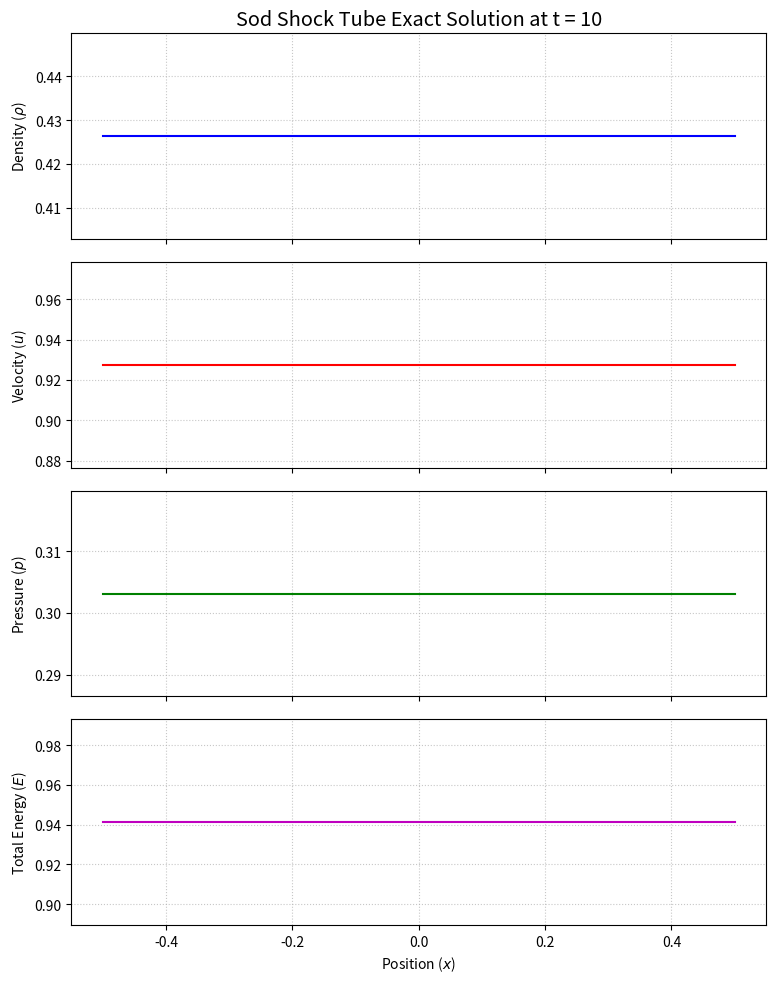

Reproduce this figure in Python.
import numpy as np
import matplotlib.pyplot as plt

# --- Problem Parameters ---
GAMMA = 1.4

# Initial conditions (Left state L, Right state R)
# (rho, u, p)
RHO_L, U_L, P_L = 1.0, 0.0, 1.0
RHO_R, U_R, P_R = 0.125, 0.0, 0.1

# Sound speeds in initial states
A_L = np.sqrt(GAMMA * P_L / RHO_L)
A_R = np.sqrt(GAMMA * P_R / RHO_R)

# --- Functions for Pressure Solver (Newton-Raphson) ---
def f_K(p_star, rho_K, p_K, a_K):
    """
    Function f_K(p_star) used in the pressure equation F(p_star)=0.
    K can be L (left) or R (right).
    """
    if p_star > p_K:  # Shock
        A_K_const = 2.0 / ((GAMMA + 1.0) * rho_K)
        B_K_const = (GAMMA - 1.0) / (GAMMA + 1.0) * p_K
        return (p_star - p_K) * np.sqrt(A_K_const / (p_star + B_K_const))
    else:  # Rarefaction
        return (2.0 * a_K / (GAMMA - 1.0)) * \
               ((p_star / p_K)**((GAMMA - 1.0) / (2.0 * GAMMA)) - 1.0)

def f_K_derivative(p_star, rho_K, p_K, a_K):
    """
    Derivative of f_K(p_star) w.r.t p_star.
    """
    if p_star > p_K:  # Shock derivative
        A_K_const = 2.0 / ((GAMMA + 1.0) * rho_K)
        B_K_const = (GAMMA - 1.0) / (GAMMA + 1.0) * p_K
        term1 = np.sqrt(A_K_const / (p_star + B_K_const))
        term2 = (p_star - p_K) / (2.0 * (p_star + B_K_const))
        return term1 * (1.0 - term2)
    else:  # Rarefaction derivative
        return (1.0 / (rho_K * a_K)) * (p_star / p_K)**(-(GAMMA + 1.0) / (2.0 * GAMMA))
        # Alternative form: (a_K / (GAMMA * p_K)) * (p_star / p_K)**(-(GAMMA + 1.0) / (2.0 * GAMMA))
        # The above is from Toro's f'_k directly related to his definition of f_k
        # Let's re-derive for the f_K defined above:
        # d/dp* [ (2aK/(g-1)) * ( (p*/pK)^alpha - 1 ) ] where alpha = (g-1)/(2g)
        # = (2aK/(g-1)) * alpha * (1/pK) * (p*/pK)^(alpha-1)
        # = (2aK/(g-1)) * ((g-1)/(2g)) * (1/pK) * (p*/pK)^(((g-1)/(2g)) - 1)
        # = (aK / (g*pK)) * (p*/pK)^(-(g+1)/(2g))
        # This one seems more consistent with formulas. Let's use it.
        # return (a_K / (GAMMA * p_K)) * (p_star / p_K)**(-(GAMMA + 1.0) / (2.0 * GAMMA))

def pressure_function(p_star):
    """
    F(p_star) = f_L(p_star) + f_R(p_star) + (U_R - U_L)
    We want to find p_star such that F(p_star) = 0.
    """
    val_L = f_K(p_star, RHO_L, P_L, A_L)
    val_R = f_K(p_star, RHO_R, P_R, A_R)
    return val_L + val_R + (U_R - U_L)

def pressure_function_derivative(p_star):
    """
    F'(p_star) = f'_L(p_star) + f'_R(p_star)
    """
    deriv_L = f_K_derivative(p_star, RHO_L, P_L, A_L)
    deriv_R = f_K_derivative(p_star, RHO_R, P_R, A_R)
    return deriv_L + deriv_R

# --- Solve for p_star using Newton-Raphson ---
TOLERANCE = 1e-6
MAX_ITER = 20
# Initial guess for p_star (e.g., average, or Two-Rarefaction Approx if du=0)
# p_star_guess = (P_L + P_R) / 2.0
# Toro's suggested guess (Eq. 4.46)
p_pvrs = 0.5*(P_L+P_R) - 0.125*(U_R-U_L)*(RHO_L+RHO_R)*(A_L+A_R)
p_star_guess = max(TOLERANCE, p_pvrs) # ensure positive

p_star = p_star_guess
for i in range(MAX_ITER):
    F_val = pressure_function(p_star)
    F_prime_val = pressure_function_derivative(p_star)
    
    if abs(F_prime_val) < 1e-10: # Avoid division by zero
        print(f"Derivative too small at iteration {i+1}, p_star = {p_star}")
        break
        
    p_star_new = p_star - F_val / F_prime_val
    
    if abs(p_star_new - p_star) < TOLERANCE:
        p_star = p_star_new
        # print(f"Converged at iteration {i+1} to p_star = {p_star}")
        break
    p_star = p_star_new
    if p_star < 0: # Pressure must be positive
        p_star = TOLERANCE # Reset to small positive if it goes negative
else:
    print(f"Newton-Raphson did not converge after {MAX_ITER} iterations. Final p_star = {p_star}")

print(f"Solved p_star = {p_star:.6f}")

# --- Calculate u_star (velocity in star region) ---
# u_star = U_L - f_K(p_star, RHO_L, P_L, A_L) # This is not directly u_star, f_K is related to u_star-u_K
# Correct formula for u_star using f_K as defined in Toro (Ch 4, Eq 4.9)
u_star = 0.5 * (U_L + U_R) + 0.5 * (f_K(p_star, RHO_R, P_R, A_R) - f_K(p_star, RHO_L, P_L, A_L))
print(f"Solved u_star = {u_star:.6f}")

# --- Calculate densities in star region (rho_star_L, rho_star_R) ---
# Left wave (expected Rarefaction for Sod problem, p_star < P_L)
if p_star <= P_L: # Rarefaction
    rho_star_L = RHO_L * (p_star / P_L)**(1.0 / GAMMA)
else: # Shock
    numerator = p_star / P_L + (GAMMA - 1.0) / (GAMMA + 1.0)
    denominator = ((GAMMA - 1.0) / (GAMMA + 1.0)) * (p_star / P_L) + 1.0
    rho_star_L = RHO_L * (numerator / denominator)

# Right wave (expected Shock for Sod problem, p_star > P_R)
if p_star >= P_R: # Shock
    numerator = p_star / P_R + (GAMMA - 1.0) / (GAMMA + 1.0)
    denominator = ((GAMMA - 1.0) / (GAMMA + 1.0)) * (p_star / P_R) + 1.0
    rho_star_R = RHO_R * (numerator / denominator)
else: # Rarefaction
    rho_star_R = RHO_R * (p_star / P_R)**(1.0 / GAMMA)
    
print(f"rho_star_L = {rho_star_L:.6f}, rho_star_R = {rho_star_R:.6f}")

# --- Calculate wave speeds ---
# Left wave
if p_star <= P_L: # Rarefaction
    a_star_L = np.sqrt(GAMMA * p_star / rho_star_L)
    S_HL = U_L - A_L  # Head of rarefaction
    S_TL = u_star - a_star_L # Tail of rarefaction
    print(f"Left wave: Rarefaction. Head speed S_HL = {S_HL:.4f}, Tail speed S_TL = {S_TL:.4f}")
else: # Shock
    S_L = U_L - A_L * np.sqrt(((GAMMA + 1.0) / (2.0 * GAMMA)) * (p_star / P_L) + (GAMMA - 1.0) / (2.0 * GAMMA))
    # Alternative S_L = (RHO_L * U_L - rho_star_L * u_star) / (RHO_L - rho_star_L)
    print(f"Left wave: Shock. Speed S_L = {S_L:.4f}")


# Contact discontinuity speed
S_C = u_star
print(f"Contact discontinuity speed S_C = {S_C:.4f}")

# Right wave
if p_star >= P_R: # Shock
    S_R = U_R + A_R * np.sqrt(((GAMMA + 1.0) / (2.0 * GAMMA)) * (p_star / P_R) + (GAMMA - 1.0) / (2.0 * GAMMA))
    # Alternative S_R = (RHO_R * U_R - rho_star_R * u_star) / (RHO_R - rho_star_R)
    print(f"Right wave: Shock. Speed S_R = {S_R:.4f}")
else: # Rarefaction
    a_star_R = np.sqrt(GAMMA * p_star / rho_star_R)
    S_HR = U_R + A_R  # Head of rarefaction
    S_TR = u_star + a_star_R # Tail of rarefaction
    print(f"Right wave: Rarefaction. Head speed S_HR = {S_HR:.4f}, Tail speed S_TR = {S_TR:.4f}")

# --- Sample solution at a given time t ---
def sample_solution(t_final, num_points=500, x_min=-0.5, x_max=0.5):
    x_coords = np.linspace(x_min, x_max, num_points)
    rho_sol = np.zeros(num_points)
    u_sol = np.zeros(num_points)
    p_sol = np.zeros(num_points)
    # e_sol = np.zeros(num_points) # Specific internal energy
    # E_sol = np.zeros(num_points) # Total energy

    for i, x in enumerate(x_coords):
        xi = x / t_final # Self-similar coordinate

        if p_star <= P_L: # Left Rarefaction
            if xi < S_HL: # Region 1 (Left initial state)
                rho_sol[i] = RHO_L
                u_sol[i] = U_L
                p_sol[i] = P_L
            elif xi < S_TL: # Region 2 (Left rarefaction fan)
                # u(xi) = (2/(g+1)) * (a_L + (g-1)/2*u_L + xi)
                # a(xi) = (2/(g+1)) * (a_L + (g-1)/2*u_L - (g-1)/2*xi)
                # rho = rho_L * (a(xi)/a_L)^(2/(g-1))
                # p = p_L * (a(xi)/a_L)^(2g/(g-1))
                u_sol[i] = (2.0 / (GAMMA + 1.0)) * (A_L + (GAMMA - 1.0) / 2.0 * U_L + xi)
                a_fan = (2.0 / (GAMMA + 1.0)) * (A_L + (GAMMA - 1.0) / 2.0 * U_L - (GAMMA - 1.0) / 2.0 * xi)
                rho_sol[i] = RHO_L * (a_fan / A_L)**(2.0 / (GAMMA - 1.0))
                p_sol[i] = P_L * (a_fan / A_L)**(2.0 * GAMMA / (GAMMA - 1.0))
            else: # Star region left of contact or further right
                # This part will be handled by contact and right wave logic
                pass # Will be overwritten if necessary
        else: # Left Shock (S_L is the shock speed)
            if xi < S_L: # Region 1
                rho_sol[i] = RHO_L
                u_sol[i] = U_L
                p_sol[i] = P_L
            else: # Star region or further right
                pass

        # Check star region and right wave (this logic needs to be careful about overlaps)
        # Assuming the standard Sod pattern: L-Rarefaction-StarL-Contact-StarR-Shock-R
        if xi >= S_TL and xi < S_C: # Region 3 (StarL: after left rarefaction, before contact)
            rho_sol[i] = rho_star_L
            u_sol[i] = u_star
            p_sol[i] = p_star
        elif xi >= S_C and xi < S_R: # Region 4 (StarR: after contact, before right shock)
            rho_sol[i] = rho_star_R
            u_sol[i] = u_star
            p_sol[i] = p_star
        elif xi >= S_R: # Region 5 (Right initial state, after right shock)
            rho_sol[i] = RHO_R
            u_sol[i] = U_R
            p_sol[i] = P_R
        # If left was a shock, need to adjust conditions for Region 3 and 4
        if p_star > P_L: # If left wave was a shock (S_L)
             if xi >= S_L and xi < S_C: # After left shock, before contact
                rho_sol[i] = rho_star_L
                u_sol[i] = u_star
                p_sol[i] = p_star


    # Calculate total energy E = p/(gamma-1) + 0.5 * rho * u^2
    E_sol = p_sol / (GAMMA - 1.0) + 0.5 * rho_sol * u_sol**2
    return x_coords, rho_sol, u_sol, p_sol, E_sol

# --- Plotting ---
t_final_plot = 10 # Standard time for Sod problem visualization
x_plot, rho_plot, u_plot, p_plot, E_plot = sample_solution(t_final_plot, x_min=-0.5, x_max=0.5)

fig, axes = plt.subplots(4, 1, figsize=(8, 10), sharex=True)
plt.rcParams.update({'font.size': 12, 'font.family':'sans-serif'}) # Or specific like 'Arial'

axes[0].plot(x_plot, rho_plot, 'b-', linewidth=1.5)
axes[0].set_ylabel('Density ($\\rho$)')
axes[0].set_title(f'Sod Shock Tube Exact Solution at t = {t_final_plot}')
axes[0].grid(True, linestyle=':', alpha=0.7)

axes[1].plot(x_plot, u_plot, 'r-', linewidth=1.5)
axes[1].set_ylabel('Velocity ($u$)')
axes[1].grid(True, linestyle=':', alpha=0.7)

axes[2].plot(x_plot, p_plot, 'g-', linewidth=1.5)
axes[2].set_ylabel('Pressure ($p$)')
axes[2].grid(True, linestyle=':', alpha=0.7)

axes[3].plot(x_plot, E_plot, 'm-', linewidth=1.5)
axes[3].set_ylabel('Total Energy ($E$)')
axes[3].set_xlabel('Position ($x$)')
axes[3].grid(True, linestyle=':', alpha=0.7)
# axes[3].set_ylim(min(E_plot)*0.9, max(E_plot)*1.1)


plt.tight_layout()
plt.show()

# --- For comparison with numerical methods (placeholder) ---
print("\nExact solution generated. To compare with a numerical method:")
print("1. Implement a numerical scheme (e.g., Lax-Friedrichs, Godunov, HLLC) for the Euler equations.")
print("2. Run the numerical scheme with the same initial conditions and up to the same t_final.")
print("3. Plot the numerical solution on the same graphs as the exact solution for comparison.")
print("   For example, if you have numerical_rho, numerical_u, numerical_p at positions numerical_x:")
print("   axes[0].plot(numerical_x, numerical_rho, 'k--', label='Numerical')")
print("   axes[0].legend()")